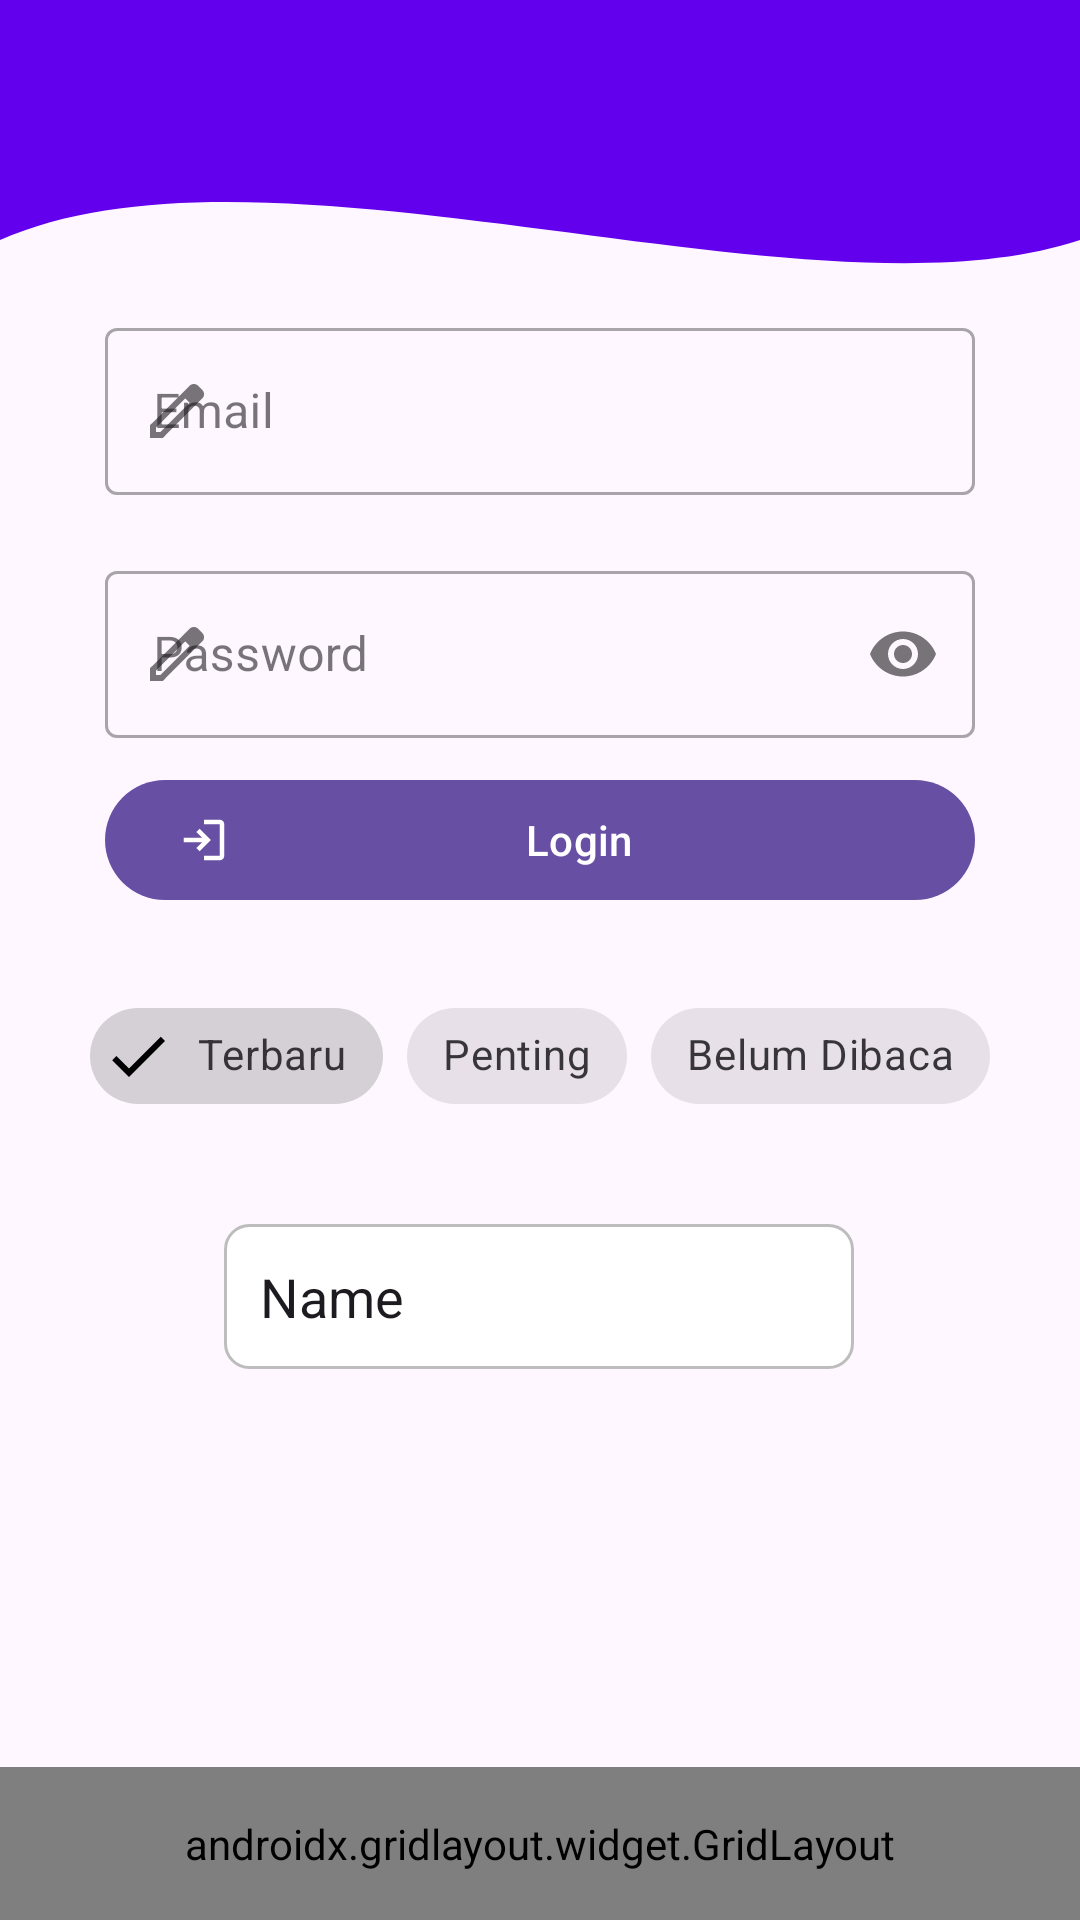

Write the Android layout XML for this screen, with the resource values it uses.
<!-- AndroidManifest.xml: application theme Theme.NaailaApps -->
<!-- res/layout/activity_ninth.xml -->
<?xml version="1.0" encoding="utf-8"?>
<androidx.constraintlayout.widget.ConstraintLayout xmlns:android="http://schemas.android.com/apk/res/android"
    xmlns:app="http://schemas.android.com/apk/res-auto"
    xmlns:tools="http://schemas.android.com/tools"
    android:id="@+id/main"
    android:layout_width="match_parent"
    android:layout_height="match_parent"
    tools:context=".Home.pertemuan_9.NinthActivity">

    <View
        android:id="@+id/background_header"
        android:layout_width="0dp"
        android:layout_height="200dp"
        android:backgroundTint="#6200EE"
        android:background="@drawable/bg_header_wave"
        app:layout_constraintStart_toStartOf="parent"
        app:layout_constraintEnd_toEndOf="parent"
        app:layout_constraintTop_toTopOf="parent"/>

    <androidx.appcompat.widget.Toolbar
        android:id="@+id/toolbar"
        android:layout_width="match_parent"
        android:layout_height="?attr/actionBarSize"
        android:background="#6200EE"
        android:elevation="4dp"
        android:theme="@style/ThemeOverlay.AppCompat.Dark.ActionBar"
        app:navigationIcon="@drawable/ic_arrow_back"
        app:layout_constraintTop_toTopOf="parent"
        app:layout_constraintStart_toStartOf="parent"
        app:layout_constraintEnd_toEndOf="parent" />

    <com.google.android.material.textfield.TextInputLayout
        android:id="@+id/textInputLayout"
        style="@style/Widget.MaterialComponents.TextInputLayout.OutlinedBox"
        android:layout_width="match_parent"
        android:layout_height="wrap_content"
        android:layout_marginHorizontal="35dp"
        android:layout_marginTop="40dp"
        android:hint="Email"
        app:layout_constraintEnd_toEndOf="parent"
        app:layout_constraintStart_toStartOf="parent"
        app:layout_constraintTop_toBottomOf="@+id/toolbar"
        app:startIconDrawable="@drawable/ic_edit">

        <com.google.android.material.textfield.TextInputEditText
            android:id="@+id/etEmail"
            android:layout_width="match_parent"
            android:layout_height="wrap_content"
            android:inputType="textEmailAddress" />
    </com.google.android.material.textfield.TextInputLayout>

    <com.google.android.material.textfield.TextInputLayout
        android:id="@+id/textInputPassword"
        style="@style/Widget.MaterialComponents.TextInputLayout.OutlinedBox"
        android:layout_width="match_parent"
        android:layout_height="wrap_content"
        android:layout_marginHorizontal="35dp"
        android:layout_marginTop="20dp"
        android:hint="Password"
        app:layout_constraintEnd_toEndOf="parent"
        app:layout_constraintStart_toStartOf="parent"
        app:layout_constraintTop_toBottomOf="@+id/textInputLayout"
        app:startIconDrawable="@drawable/ic_edit"
        app:endIconMode="password_toggle">

        <com.google.android.material.textfield.TextInputEditText
            android:id="@+id/etPassword"
            android:layout_width="match_parent"
            android:layout_height="wrap_content"
            android:inputType="textPassword" />
    </com.google.android.material.textfield.TextInputLayout>

    <com.google.android.material.button.MaterialButton
        android:id="@+id/btnLogin"
        android:layout_width="match_parent"
        android:layout_height="wrap_content"
        android:layout_marginHorizontal="35dp"
        android:layout_marginTop="10dp"
        android:text="Login"
        app:icon="@drawable/ic_login"
        app:layout_constraintEnd_toEndOf="parent"
        app:layout_constraintStart_toStartOf="parent"
        app:layout_constraintTop_toBottomOf="@+id/textInputPassword" />

    <com.google.android.material.chip.ChipGroup
        android:id="@+id/chipGroupFilter"
        android:layout_width="wrap_content"
        android:layout_height="wrap_content"
        android:layout_marginTop="24dp"
        app:layout_constraintEnd_toEndOf="parent"
        app:layout_constraintStart_toStartOf="parent"
        app:layout_constraintTop_toBottomOf="@+id/btnLogin"
        app:singleSelection="true">

        <com.google.android.material.chip.Chip
            android:id="@+id/chipTerbaru"
            style="@style/Widget.MaterialComponents.Chip.Filter"
            android:layout_width="wrap_content"
            android:layout_height="wrap_content"
            android:checked="true"
            android:text="Terbaru" />

        <com.google.android.material.chip.Chip
            android:id="@+id/chipPenting"
            style="@style/Widget.MaterialComponents.Chip.Filter"
            android:layout_width="wrap_content"
            android:layout_height="wrap_content"
            android:text="Penting" />

        <com.google.android.material.chip.Chip
            android:id="@+id/chipBelumDibaca"
            style="@style/Widget.MaterialComponents.Chip.Filter"
            android:layout_width="wrap_content"
            android:layout_height="wrap_content"
            android:text="Belum Dibaca" />

    </com.google.android.material.chip.ChipGroup>

    <EditText
        android:id="@+id/editTextText"
        android:layout_width="wrap_content"
        android:layout_height="wrap_content"
        android:layout_marginTop="32dp"
        android:background="@drawable/edit_text_background"
        android:ems="10"
        android:inputType="text"
        android:text="Name"
        app:layout_constraintEnd_toEndOf="parent"
        app:layout_constraintHorizontal_bias="0.497"
        app:layout_constraintStart_toStartOf="parent"
        app:layout_constraintTop_toBottomOf="@+id/chipGroupFilter" />

    <androidx.gridlayout.widget.GridLayout
        android:layout_width="match_parent"
        android:layout_height="wrap_content"
        android:padding="16dp"
        app:columnCount="3"
        app:layout_constraintBottom_toBottomOf="parent"
        app:useDefaultMargins="true"
        app:layout_editor_absoluteX="76dp">

        <com.google.android.material.button.MaterialButton
            android:text="Menu 1"
            app:layout_columnWeight="1"
            app:icon="@drawable/ic_add_circle"
            app:iconSize="50sp"
            app:iconGravity="top"
            app:cornerRadius="2dp"
            app:layout_gravity="fill_horizontal" />

        <com.google.android.material.button.MaterialButton
            android:text="Menu 2"
            app:layout_columnWeight="1"
            app:icon="@drawable/ic_add_circle"
            app:iconSize="50sp"
            app:iconGravity="top"
            app:cornerRadius="2dp"
            app:layout_gravity="fill_horizontal" />

        <com.google.android.material.button.MaterialButton
            android:text="Menu 3"
            app:layout_columnWeight="1"
            app:icon="@drawable/ic_add_circle"
            app:iconSize="50sp"
            app:iconGravity="top"
            app:cornerRadius="2dp"
            app:layout_gravity="fill_horizontal" />

        <com.google.android.material.button.MaterialButton
            android:text="Menu 4"
            app:layout_columnWeight="1"
            app:icon="@drawable/ic_add_circle"
            app:iconSize="50sp"
            app:iconGravity="top"
            app:cornerRadius="2dp"
            app:layout_gravity="fill_horizontal" />

        <com.google.android.material.button.MaterialButton
            android:text="Menu 5"
            app:layout_columnWeight="1"
            app:icon="@drawable/ic_add_circle"
            app:iconSize="50sp"
            app:iconGravity="top"
            app:cornerRadius="2dp"
            app:layout_gravity="fill_horizontal" />

        <com.google.android.material.button.MaterialButton
            android:text="Menu 6"
            app:layout_columnWeight="1"
            app:icon="@drawable/ic_add_circle"
            app:iconSize="50sp"
            app:iconGravity="top"
            app:cornerRadius="2dp"
            app:layout_gravity="fill_horizontal" />

    </androidx.gridlayout.widget.GridLayout>

</androidx.constraintlayout.widget.ConstraintLayout>
<!-- resources referenced by this layout -->
<resources>
  <!-- drawable bg_header_wave (drawable) -->
  <?xml version="1.0" encoding="utf-8"?>
  <vector xmlns:android="http://schemas.android.com/apk/res/android"
      android:width="100dp"
      android:height="100dp"
      android:viewportWidth="100"
      android:viewportHeight="100"
      >
  
      
      <path
          android:fillColor="?attr/colorPrimary"
          android:pathData="
              M0,0
              L100,0
              L100,40
              C 75,55
                25,20
                0,40
              Z" />
  </vector>
  <!-- drawable edit_text_background (drawable) -->
  <?xml version="1.0" encoding="utf-8"?>
      <shape xmlns:android="http://schemas.android.com/apk/res/android"
          android:shape="rectangle">
  
          
          <solid android:color="#FFFFFF" />
  
          
          <stroke
              android:width="1dp"
              android:color="#BDBDBD" />
  
          
          <corners android:radius="8dp" />
  
          
          <padding
              android:left="12dp"
              android:top="12dp"
              android:right="12dp"
              android:bottom="12dp" />
      </shape>
  <!-- drawable ic_add_circle (drawable) -->
  <vector xmlns:android="http://schemas.android.com/apk/res/android" android:height="24dp" android:tint="#282828" android:viewportHeight="960" android:viewportWidth="960" android:width="24dp">
        
      <path android:fillColor="@android:color/white" android:pathData="M440,680L520,680L520,520L680,520L680,440L520,440L520,280L440,280L440,440L280,440L280,520L440,520L440,680ZM480,880Q397,880 324,848.5Q251,817 197,763Q143,709 111.5,636Q80,563 80,480Q80,397 111.5,324Q143,251 197,197Q251,143 324,111.5Q397,80 480,80Q563,80 636,111.5Q709,143 763,197Q817,251 848.5,324Q880,397 880,480Q880,563 848.5,636Q817,709 763,763Q709,817 636,848.5Q563,880 480,880ZM480,800Q614,800 707,707Q800,614 800,480Q800,346 707,253Q614,160 480,160Q346,160 253,253Q160,346 160,480Q160,614 253,707Q346,800 480,800ZM480,480Q480,480 480,480Q480,480 480,480Q480,480 480,480Q480,480 480,480Q480,480 480,480Q480,480 480,480Q480,480 480,480Q480,480 480,480Z"/>
      
  </vector>
  <!-- drawable ic_edit (drawable) -->
  <vector xmlns:android="http://schemas.android.com/apk/res/android" android:height="24dp" android:tint="#282828" android:viewportHeight="960" android:viewportWidth="960" android:width="24dp">
        
      <path android:fillColor="@android:color/white" android:pathData="M200,760L257,760L648,369L591,312L200,703L200,760ZM120,840L120,670L648,143Q660,132 674.5,126Q689,120 705,120Q721,120 736,126Q751,132 762,144L817,200Q829,211 834.5,226Q840,241 840,256Q840,272 834.5,286.5Q829,301 817,313L290,840L120,840ZM760,256L760,256L704,200L704,200L760,256ZM619,341L591,312L591,312L648,369L648,369L619,341Z"/>
      
  </vector>
  <!-- drawable ic_login (drawable) -->
  <vector xmlns:android="http://schemas.android.com/apk/res/android" android:autoMirrored="true" android:height="24dp" android:tint="#282828" android:viewportHeight="960" android:viewportWidth="960" android:width="24dp">
        
      <path android:fillColor="@android:color/white" android:pathData="M480,840L480,760L760,760Q760,760 760,760Q760,760 760,760L760,200Q760,200 760,200Q760,200 760,200L480,200L480,120L760,120Q793,120 816.5,143.5Q840,167 840,200L840,760Q840,793 816.5,816.5Q793,840 760,840L480,840ZM400,680L345,622L447,520L120,520L120,440L447,440L345,338L400,280L600,480L400,680Z"/>
      
  </vector>
  <style name="Theme.NaailaApps" parent="Base.Theme.NaailaApps" />
  <style name="Base.Theme.NaailaApps" parent="Theme.Material3.DayNight.NoActionBar">
          
          
      </style>
</resources>
